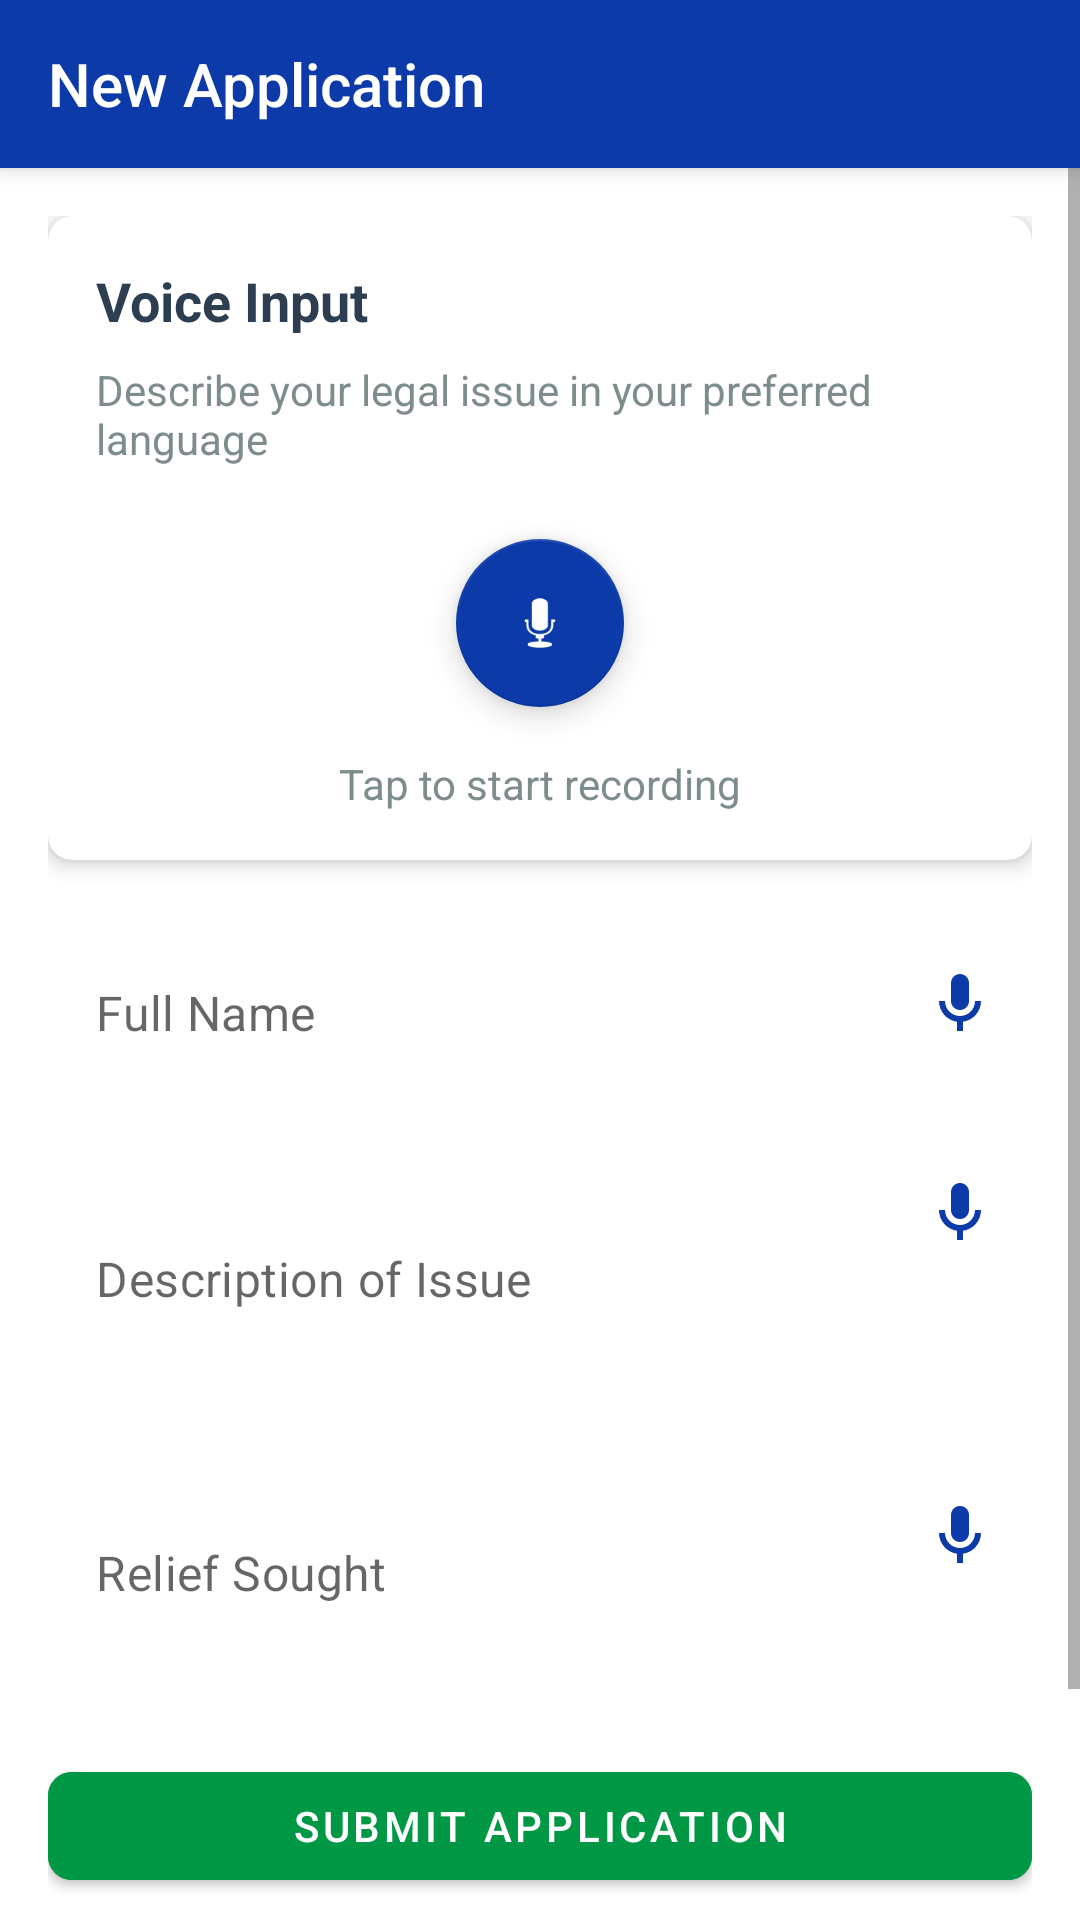

Android layout source for this screen:
<!-- AndroidManifest.xml: application theme Theme.MaterialComponents.Light.NoActionBar -->
<!-- res/layout/activity_new_application.xml -->
<?xml version="1.0" encoding="utf-8"?>
<LinearLayout xmlns:android="http://schemas.android.com/apk/res/android"
    xmlns:app="http://schemas.android.com/apk/res-auto"
    android:layout_width="match_parent"
    android:layout_height="match_parent"
    android:orientation="vertical"
    android:background="@color/background">

    <androidx.appcompat.widget.Toolbar
        android:id="@+id/toolbar"
        android:layout_width="match_parent"
        android:layout_height="?attr/actionBarSize"
        android:background="@color/primary"
        android:elevation="4dp">

        <TextView
            android:id="@+id/titleText"
            android:layout_width="wrap_content"
            android:layout_height="wrap_content"
            android:text="New Application"
            android:textColor="@color/text_white"
            android:textSize="20sp"
            android:fontFamily="sans-serif-medium"/>

    </androidx.appcompat.widget.Toolbar>

    <ScrollView
        android:layout_width="match_parent"
        android:layout_height="0dp"
        android:layout_weight="1"
        android:fillViewport="true">

        <LinearLayout
            android:id="@+id/formContainer"
            android:layout_width="match_parent"
            android:layout_height="wrap_content"
            android:orientation="vertical"
            android:padding="16dp">

            <com.google.android.material.card.MaterialCardView
                android:layout_width="match_parent"
                android:layout_height="wrap_content"
                android:layout_marginBottom="24dp"
                app:cardCornerRadius="8dp"
                app:cardElevation="4dp">

                <LinearLayout
                    android:layout_width="match_parent"
                    android:layout_height="wrap_content"
                    android:orientation="vertical"
                    android:padding="16dp">

                    <TextView
                        android:layout_width="wrap_content"
                        android:layout_height="wrap_content"
                        android:text="@string/voice_input"
                        android:textColor="@color/text_primary"
                        android:textSize="18sp"
                        android:textStyle="bold" />

                    <TextView
                        android:layout_width="wrap_content"
                        android:layout_height="wrap_content"
                        android:layout_marginTop="8dp"
                        android:text="@string/voice_input_desc"
                        android:textColor="@color/text_secondary" />

                    <com.google.android.material.floatingactionbutton.FloatingActionButton
                        android:id="@+id/micButton"
                        android:layout_width="wrap_content"
                        android:layout_height="wrap_content"
                        android:layout_gravity="center"
                        android:layout_marginTop="24dp"
                        android:layout_marginBottom="16dp"
                        android:src="@android:drawable/ic_btn_speak_now"
                        app:backgroundTint="@color/primary"
                        app:tint="@color/background" />

                    <TextView
                        android:id="@+id/recordingStatus"
                        android:layout_width="wrap_content"
                        android:layout_height="wrap_content"
                        android:layout_gravity="center"
                        android:text="Tap to start recording"
                        android:textColor="@color/text_secondary" />
                </LinearLayout>
            </com.google.android.material.card.MaterialCardView>

            <com.google.android.material.textfield.TextInputLayout
                android:layout_width="match_parent"
                android:layout_height="wrap_content"
                android:layout_marginBottom="16dp"
                android:hint="Applicant Name"
                app:boxStrokeWidth="1dp"
                app:boxStrokeWidthFocused="2dp"
                app:hintEnabled="true"
                app:hintAnimationEnabled="true"
                app:boxBackgroundMode="outline"
                android:textColorHint="@color/text_secondary"
                style="@style/Widget.MaterialComponents.TextInputLayout.OutlinedBox">

                <LinearLayout
                    android:layout_width="match_parent"
                    android:layout_height="wrap_content"
                    android:orientation="horizontal">

                    <com.google.android.material.textfield.TextInputEditText
                        android:id="@+id/nameInput"
                        android:layout_width="0dp"
                        android:layout_height="wrap_content"
                        android:layout_weight="1"
                        android:hint="Full Name"
                        android:inputType="textPersonName"
                        android:padding="16dp"
                        android:textSize="16sp" />

                    <ImageButton
                        android:id="@+id/nameVoiceButton"
                        android:layout_width="48dp"
                        android:layout_height="48dp"
                        android:background="?attr/selectableItemBackgroundBorderless"
                        android:src="@drawable/ic_mic"
                        android:tint="@color/primary" />
                </LinearLayout>
            </com.google.android.material.textfield.TextInputLayout>

            <com.google.android.material.textfield.TextInputLayout
                android:layout_width="match_parent"
                android:layout_height="wrap_content"
                android:layout_marginBottom="16dp"
                android:hint="Case Description"
                app:boxBackgroundMode="outline"
                app:boxStrokeWidth="1dp"
                app:boxStrokeWidthFocused="2dp"
                app:hintTextAppearance="@style/TextLabel"
                style="@style/Widget.MaterialComponents.TextInputLayout.OutlinedBox">

                <LinearLayout
                    android:layout_width="match_parent"
                    android:layout_height="wrap_content"
                    android:orientation="horizontal">

                    <com.google.android.material.textfield.TextInputEditText
                        android:id="@+id/descriptionInput"
                        android:layout_width="0dp"
                        android:layout_height="wrap_content"
                        android:layout_weight="1"
                        android:hint="Description of Issue"
                        android:inputType="textMultiLine"
                        android:minLines="3"
                        android:padding="16dp"
                        android:textSize="16sp" />

                    <ImageButton
                        android:id="@+id/descriptionVoiceButton"
                        android:layout_width="48dp"
                        android:layout_height="48dp"
                        android:background="?attr/selectableItemBackgroundBorderless"
                        android:src="@drawable/ic_mic"
                        android:tint="@color/primary" />
                </LinearLayout>
            </com.google.android.material.textfield.TextInputLayout>

            <com.google.android.material.textfield.TextInputLayout
                android:layout_width="match_parent"
                android:layout_height="wrap_content"
                android:layout_marginBottom="24dp"
                android:hint="Relief Sought"
                app:boxBackgroundMode="outline"
                app:boxStrokeWidth="1dp"
                app:boxStrokeWidthFocused="2dp"
                app:hintTextAppearance="@style/TextLabel"
                style="@style/Widget.MaterialComponents.TextInputLayout.OutlinedBox">

                <LinearLayout
                    android:layout_width="match_parent"
                    android:layout_height="wrap_content"
                    android:orientation="horizontal">

                    <com.google.android.material.textfield.TextInputEditText
                        android:id="@+id/reliefInput"
                        android:layout_width="0dp"
                        android:layout_height="wrap_content"
                        android:layout_weight="1"
                        android:hint="Relief Sought"
                        android:inputType="textMultiLine"
                        android:minLines="2"
                        android:padding="16dp"
                        android:textSize="16sp" />

                    <ImageButton
                        android:id="@+id/reliefVoiceButton"
                        android:layout_width="48dp"
                        android:layout_height="48dp"
                        android:background="?attr/selectableItemBackgroundBorderless"
                        android:src="@drawable/ic_mic"
                        android:tint="@color/primary" />
                </LinearLayout>
            </com.google.android.material.textfield.TextInputLayout>

            <com.google.android.material.button.MaterialButton
                android:id="@+id/submitButton"
                android:layout_width="match_parent"
                android:layout_height="wrap_content"
                android:text="@string/submit_application"
                android:backgroundTint="@color/secondary_green"
                android:textColor="@color/text_white"
                app:cornerRadius="8dp" />

            <ImageView
                android:id="@+id/digitalIndiaLogo"
                android:layout_width="40dp"
                android:layout_height="40dp"
                android:layout_marginTop="24dp"
                android:layout_marginBottom="16dp"
                android:src="@drawable/img"
                android:contentDescription="Digital India Logo"
                android:layout_gravity="center"/>

        </LinearLayout>
    </ScrollView>

    <ProgressBar
        android:id="@+id/progressBar"
        android:layout_width="wrap_content"
        android:layout_height="wrap_content"
        android:layout_gravity="center"
        android:visibility="gone" />

</LinearLayout>
<!-- resources referenced by this layout -->
<resources>
  <color name="background">#FFFFFF</color>
  <color name="primary">#0c3aa9</color>
  <color name="secondary_green">#009845</color>
  <color name="text_primary">#2C3E50</color>
  <color name="text_secondary">#7F8C8D</color>
  <color name="text_white">#FFFFFF</color>
  <!-- drawable ic_mic (drawable) -->
  <?xml version="1.0" encoding="utf-8"?>
  <vector xmlns:android="http://schemas.android.com/apk/res/android"
      android:width="24dp"
      android:height="24dp"
      android:viewportWidth="24"
      android:viewportHeight="24">
      <path
          android:fillColor="#000000"
          android:pathData="M12,14c1.66,0 3,-1.34 3,-3V5c0,-1.66 -1.34,-3 -3,-3S9,3.34 9,5v6C9,12.66 10.34,14 12,14z"/>
      <path
          android:fillColor="#000000"
          android:pathData="M17,11c0,2.76 -2.24,5 -5,5s-5,-2.24 -5,-5H5c0,3.53 2.61,6.43 6,6.92V21h2v-3.08c3.39,-0.49 6,-3.39 6,-6.92H17z"/>
  </vector>
  <!-- drawable img: png bitmap (drawable, 12132 bytes) -->
  <string name="submit_application">Submit Application</string>
  <string name="voice_input">Voice Input</string>
  <string name="voice_input_desc">Describe your legal issue in your preferred language</string>
  <style name="TextLabel" parent="TextAppearance.MaterialComponents.Subtitle1">
          <item name="android:textSize">14sp</item>
          <item name="android:textColor">@color/text_secondary</item>
      </style>
</resources>
